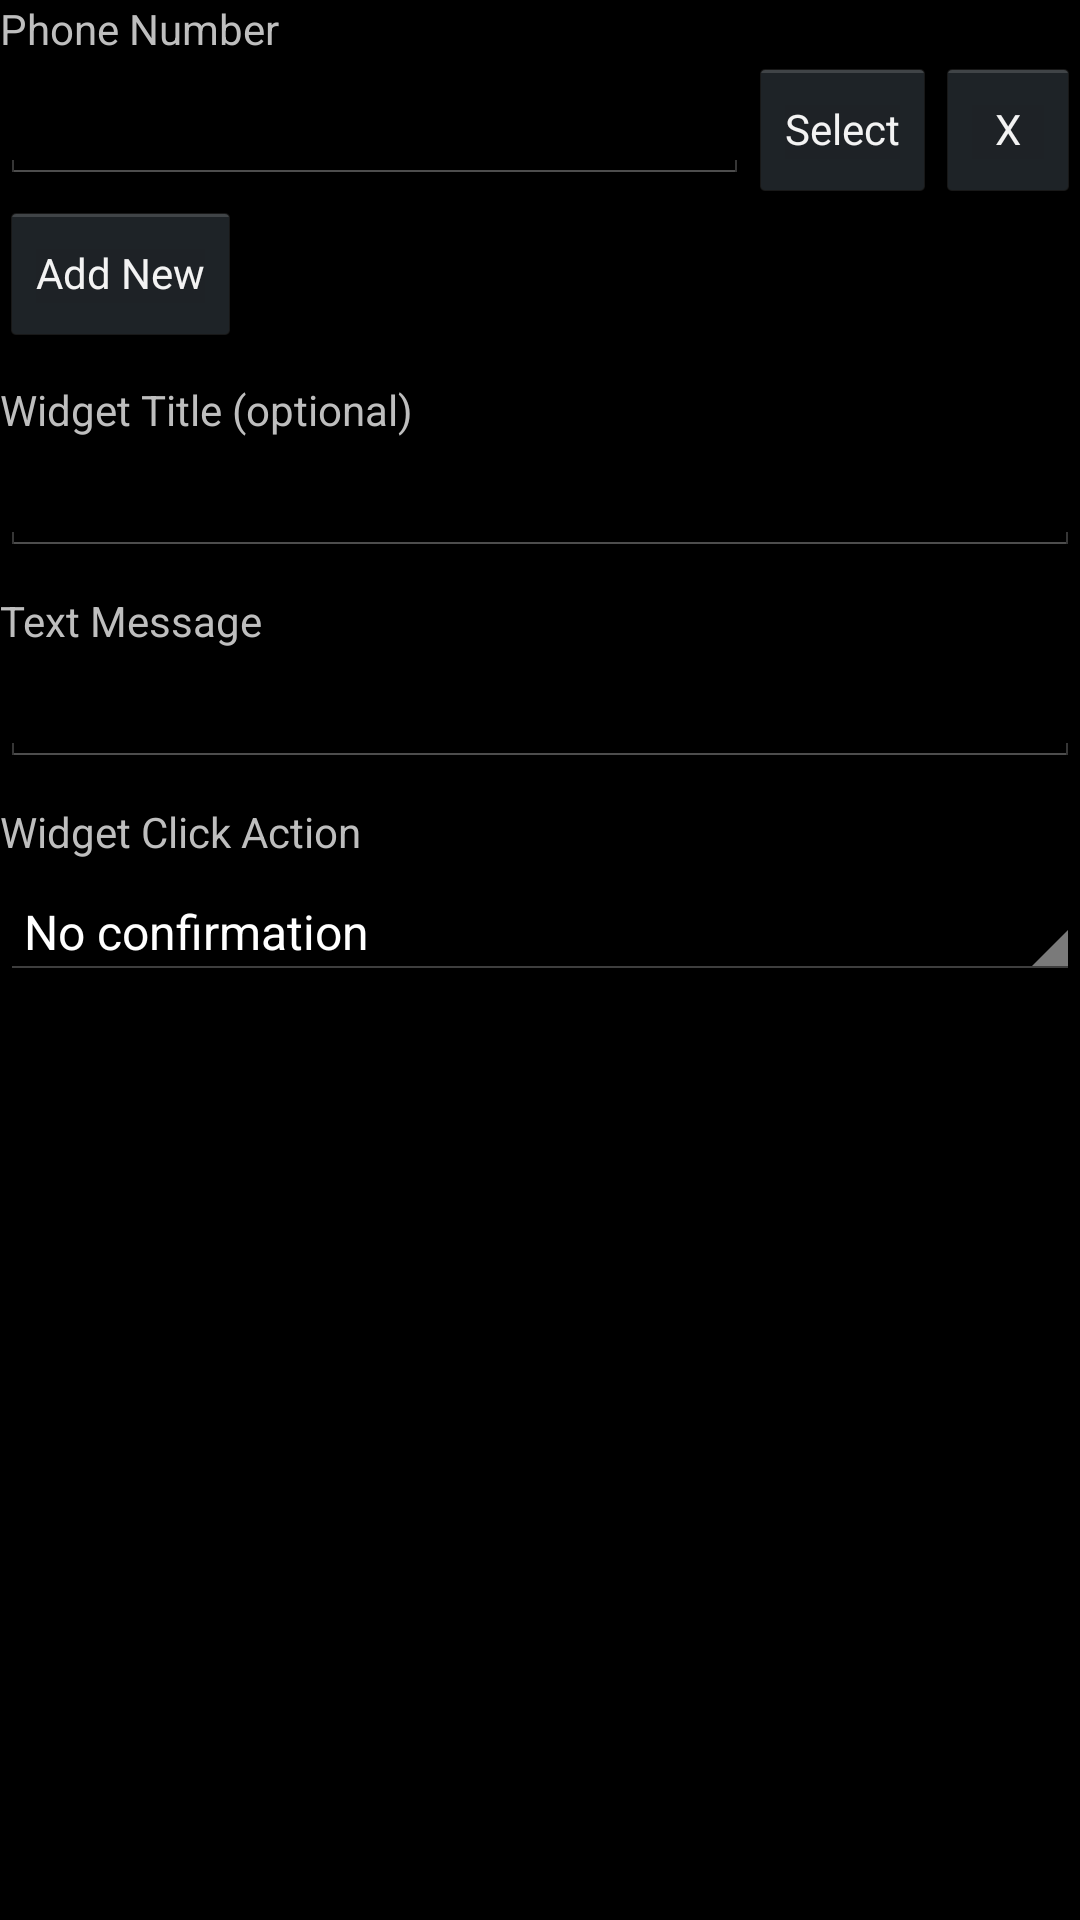

Reconstruct the res/layout file that produces this screen, plus the resources it refers to.
<!-- AndroidManifest.xml: application theme AppTheme -->
<!-- res/layout/widget_configure_message_block.xml -->
<?xml version="1.0" encoding="utf-8"?>
<LinearLayout xmlns:android="http://schemas.android.com/apk/res/android"
    android:layout_width="match_parent"
    android:layout_height="wrap_content"
    android:orientation="vertical">

    <TextView
        android:layout_width="match_parent"
        android:layout_height="wrap_content"
        android:text="@string/configure_phone"
        android:focusable="true"
        android:focusableInTouchMode="true">
        <requestFocus />
    </TextView>

    <LinearLayout xmlns:android="http://schemas.android.com/apk/res/android"
        android:layout_width="match_parent"
        android:layout_height="wrap_content"
        android:orientation="vertical"
        android:id="@+id/layout_contacts_list">

        <include layout="@layout/home_widget_configure_contact_row"/>
    </LinearLayout>

    <Button
        style="?android:attr/buttonStyleSmall"
        android:layout_width="wrap_content"
        android:layout_height="wrap_content"
        android:text="Add New"
        android:id="@+id/button_add_new_contact"
        android:layout_marginBottom="12dp"/>

    <TextView
        android:layout_width="match_parent"
        android:layout_height="wrap_content"
        android:text="@string/configure_title"/>

    <EditText
        android:id="@+id/editTitle"
        android:layout_width="match_parent"
        android:layout_height="wrap_content"
        android:layout_marginBottom="12dp"
        android:singleLine="true" />

    <TextView
        android:layout_width="match_parent"
        android:layout_height="wrap_content"
        android:text="@string/configure_message"/>

    <EditText
        android:id="@+id/editMessage"
        android:layout_width="match_parent"
        android:layout_height="wrap_content"
        android:inputType="textMultiLine"
        android:layout_marginBottom="12dp"
        android:maxLength="160" />

    <TextView
        android:layout_width="match_parent"
        android:layout_height="wrap_content"
        android:text="@string/configure_click_action"
        android:layout_marginBottom="8dp" />

    <Spinner
        android:layout_width="match_parent"
        android:layout_height="wrap_content"
        android:id="@+id/cboClickAction"
        android:entries="@array/itemsClickAction"
        android:layout_marginBottom="12dp"/>

</LinearLayout>
<!-- res/layout/home_widget_configure_contact_row.xml (included above) -->
<?xml version="1.0" encoding="utf-8"?>
<LinearLayout xmlns:android="http://schemas.android.com/apk/res/android"
    android:orientation="horizontal"
    android:layout_width="match_parent"
    android:layout_height="wrap_content"
    android:id="@+id/layout_contact_row_1">

    <EditText
        android:layout_width="0dp"
        android:layout_weight="1"
        android:layout_height="wrap_content"
        android:inputType="phone"
        android:ems="10"
        android:id="@+id/editPhone"/>

    <Button
        style="?android:attr/buttonStyleSmall"
        android:layout_width="wrap_content"
        android:layout_height="wrap_content"
        android:text="@string/select_contact"
        android:id="@+id/button_select_contact" />

    <Button
        style="?android:attr/buttonStyleSmall"
        android:layout_width="wrap_content"
        android:layout_height="wrap_content"
        android:text="X"
        android:id="@+id/button_delete_contact" />
</LinearLayout>
<!-- resources referenced by this layout -->
<resources>
  <string-array name="itemsClickAction">
          <item>No confirmation</item>
          <item>Show confirmation</item>
          <item>Open SMS application</item>
      </string-array>
  <string name="configure_click_action">Widget Click Action</string>
  <string name="configure_message">Text Message</string>
  <string name="configure_phone">Phone Number</string>
  <string name="configure_title">Widget Title (optional)</string>
  <string name="select_contact">Select</string>
  <style name="AppTheme" parent="android:Theme.Holo">
      </style>
</resources>
